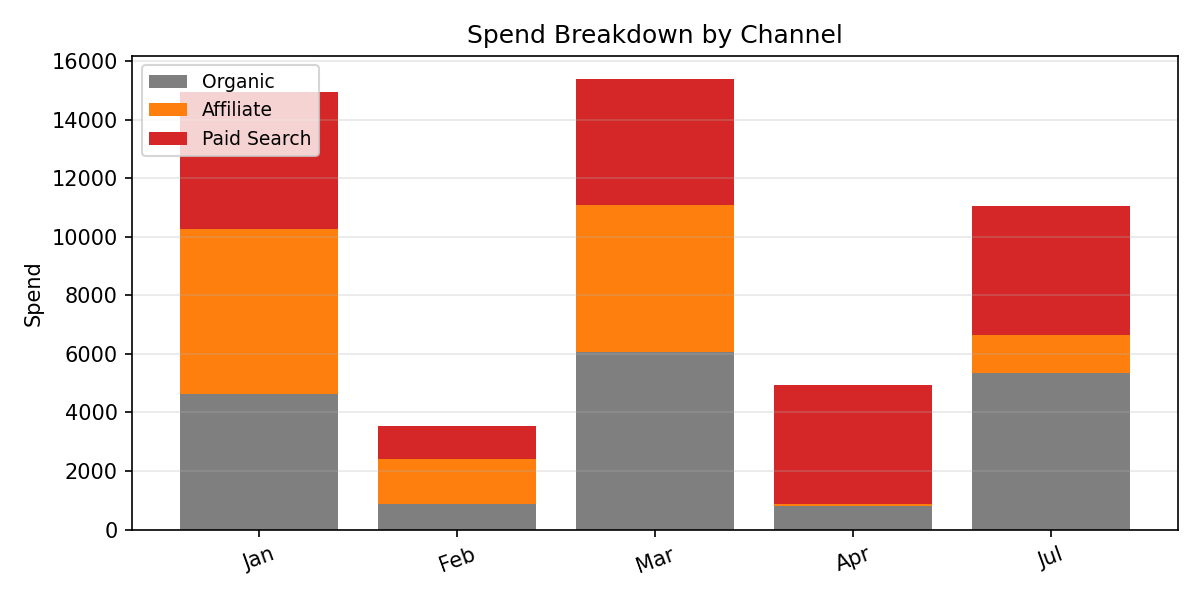

Data behind this chart, as committed beside it:
Period, Organic, Affiliate, Paid Search, Total
Jan, 4643, 5618, 4679, 14940
Feb, 869.7, 1530, 1149, 3549
Mar, 6052, 5021, 4325, 15398
Apr, 793.1, 73.92, 4066, 4933
Jul, 5348, 1287, 4413, 11048
